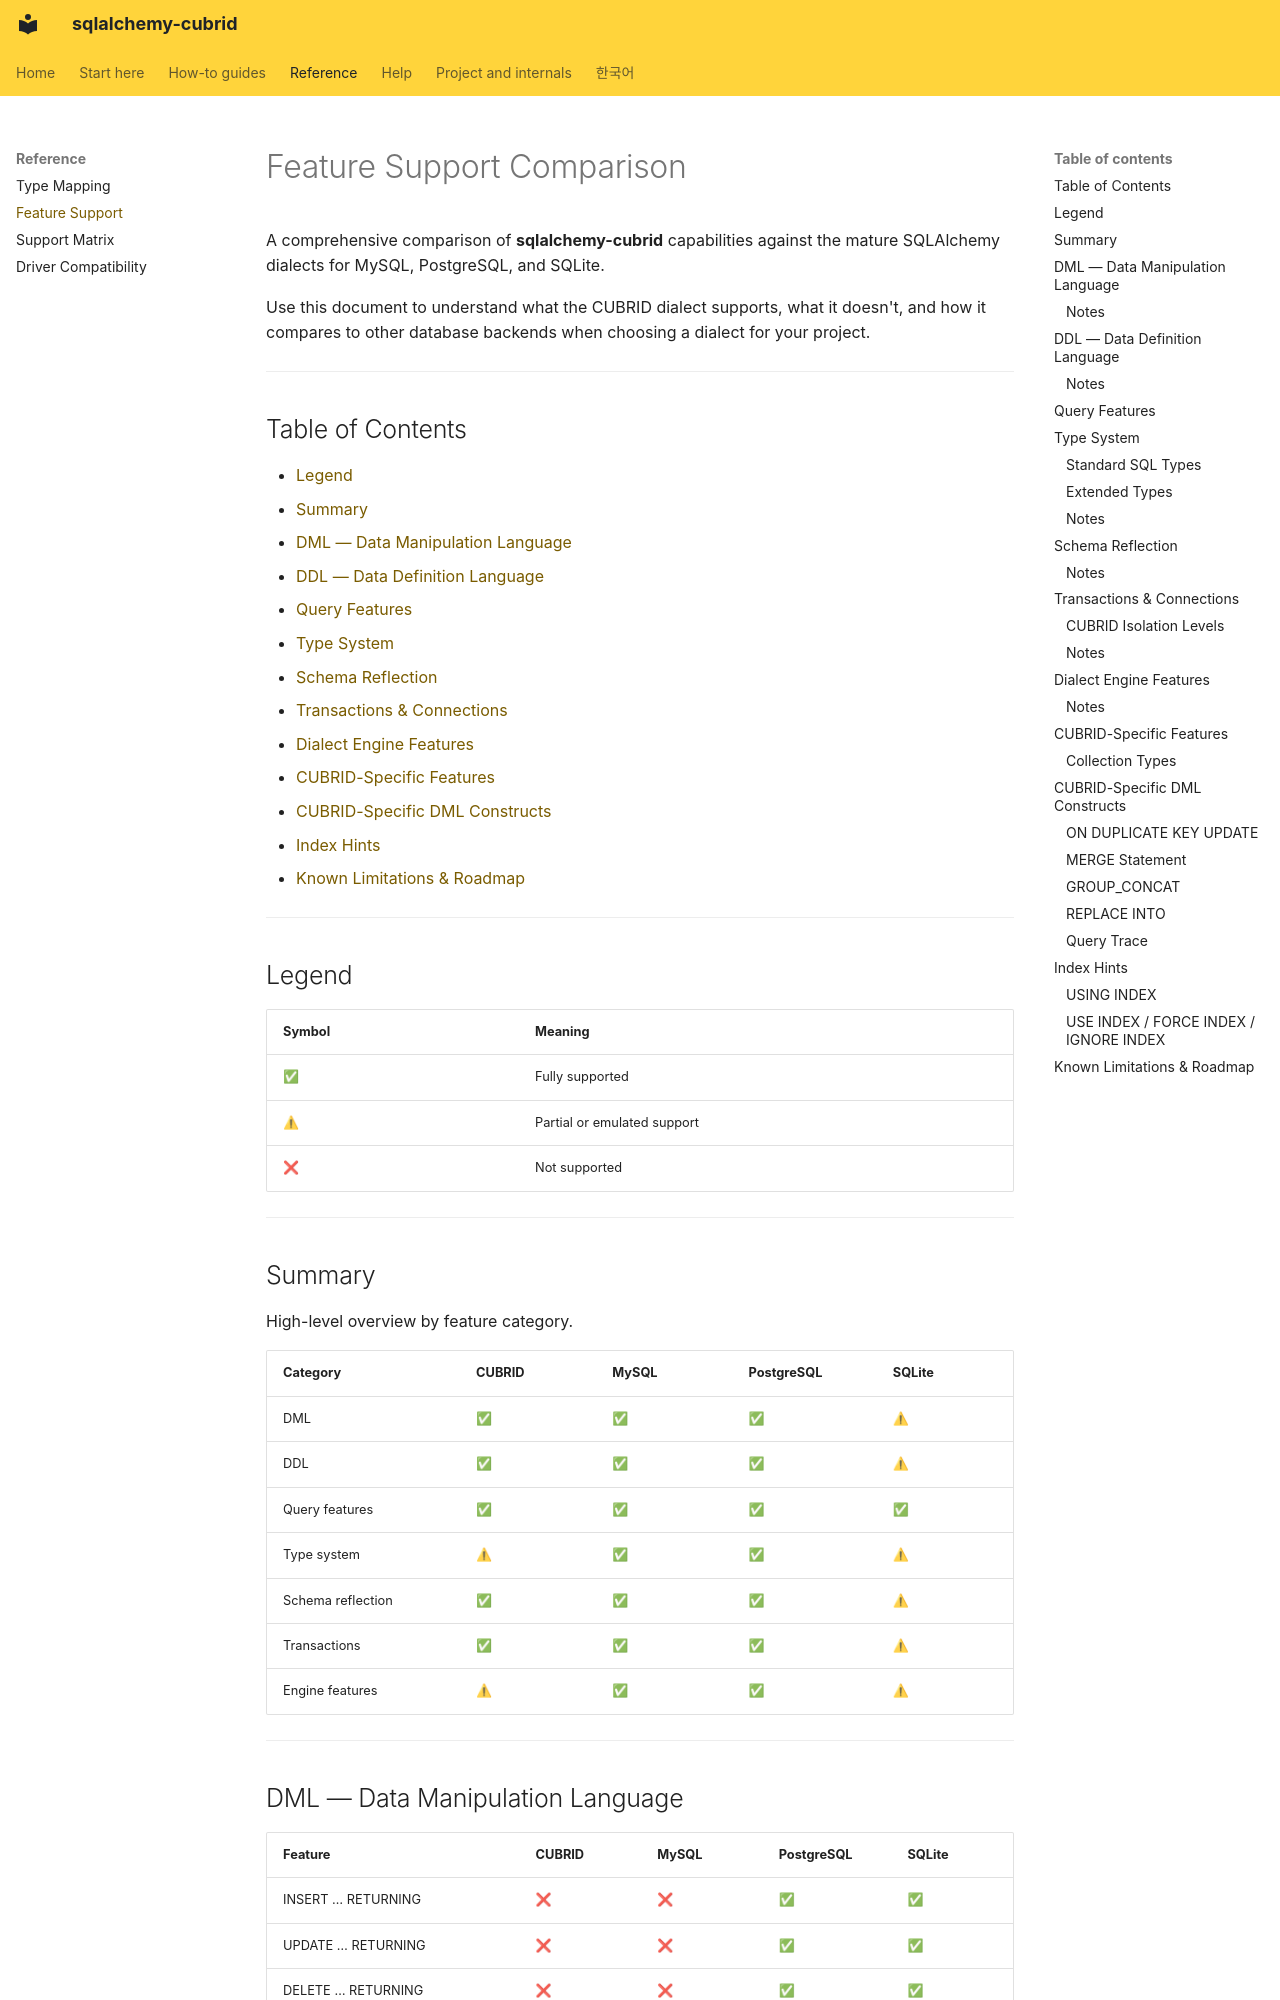

repository: cubrid-lab/sqlalchemy-cubrid · page: FEATURE_SUPPORT/index.html · generator: mkdocs

# Feature Support Comparison

A comprehensive comparison of **sqlalchemy-cubrid** capabilities against the mature SQLAlchemy dialects for MySQL, PostgreSQL, and SQLite.

Use this document to understand what the CUBRID dialect supports, what it doesn't, and how it compares to other database backends when choosing a dialect for your project.

---

## Table of Contents

- [Legend](#legend)
- [Summary](#summary)
- [DML — Data Manipulation Language](#dml--data-manipulation-language)
- [DDL — Data Definition Language](#ddl--data-definition-language)
- [Query Features](#query-features)
- [Type System](#type-system)
- [Schema Reflection](#schema-reflection)
- [Transactions & Connections](#transactions--connections)
- [Dialect Engine Features](#dialect-engine-features)
- [CUBRID-Specific Features](#cubrid-specific-features)
- [CUBRID-Specific DML Constructs](#cubrid-specific-dml-constructs)
- [Index Hints](#index-hints)
- [Known Limitations & Roadmap](#known-limitations--roadmap)

---

## Legend

| Symbol | Meaning |
|--------|---------|
| ✅ | Fully supported |
| ⚠ | Partial or emulated support |
| ❌ | Not supported |

---

## Summary

High-level overview by feature category.

| Category | CUBRID | MySQL | PostgreSQL | SQLite |
|----------|--------|-------|------------|--------|
| DML | ✅ | ✅ | ✅ | ⚠ |
| DDL | ✅ | ✅ | ✅ | ⚠ |
| Query features | ✅ | ✅ | ✅ | ✅ |
| Type system | ⚠ | ✅ | ✅ | ⚠ |
| Schema reflection | ✅ | ✅ | ✅ | ⚠ |
| Transactions | ✅ | ✅ | ✅ | ⚠ |
| Engine features | ⚠ | ✅ | ✅ | ⚠ |

---

## DML — Data Manipulation Language

| Feature | CUBRID | MySQL | PostgreSQL | SQLite |
|---------|--------|-------|------------|--------|
| INSERT … RETURNING | ❌ | ❌ | ✅ | ✅ |
| UPDATE … RETURNING | ❌ | ❌ | ✅ | ✅ |
| DELETE … RETURNING | ❌ | ❌ | ✅ | ✅ |
| INSERT … DEFAULT VALUES | ✅ | ❌ | ✅ | ✅ |
| Empty INSERT | ✅ | ⚠ | ✅ | ✅ |
| Multi-row INSERT | ✅ | ✅ | ✅ | ✅ |
| INSERT FROM SELECT | ✅ | ✅ | ✅ | ✅ |
| ON DUPLICATE KEY UPDATE | ✅ | ✅ | ❌ | ❌ |
| MERGE statement | ✅ | ❌ | ❌ | ❌ |
| REPLACE INTO | ✅ | ✅ | ❌ | ✅ |
| FOR UPDATE (row locking) | ✅ | ✅ | ✅ | ❌ |
| UPDATE with LIMIT | ✅ | ✅ | ❌ | ❌ |
| TRUNCATE TABLE | ✅ | ✅ | ✅ | ❌ |
| IS DISTINCT FROM | ✅ | ❌ | ✅ | ❌ |
| Postfetch LASTROWID | ✅ | ✅ | ❌ | ✅ |
